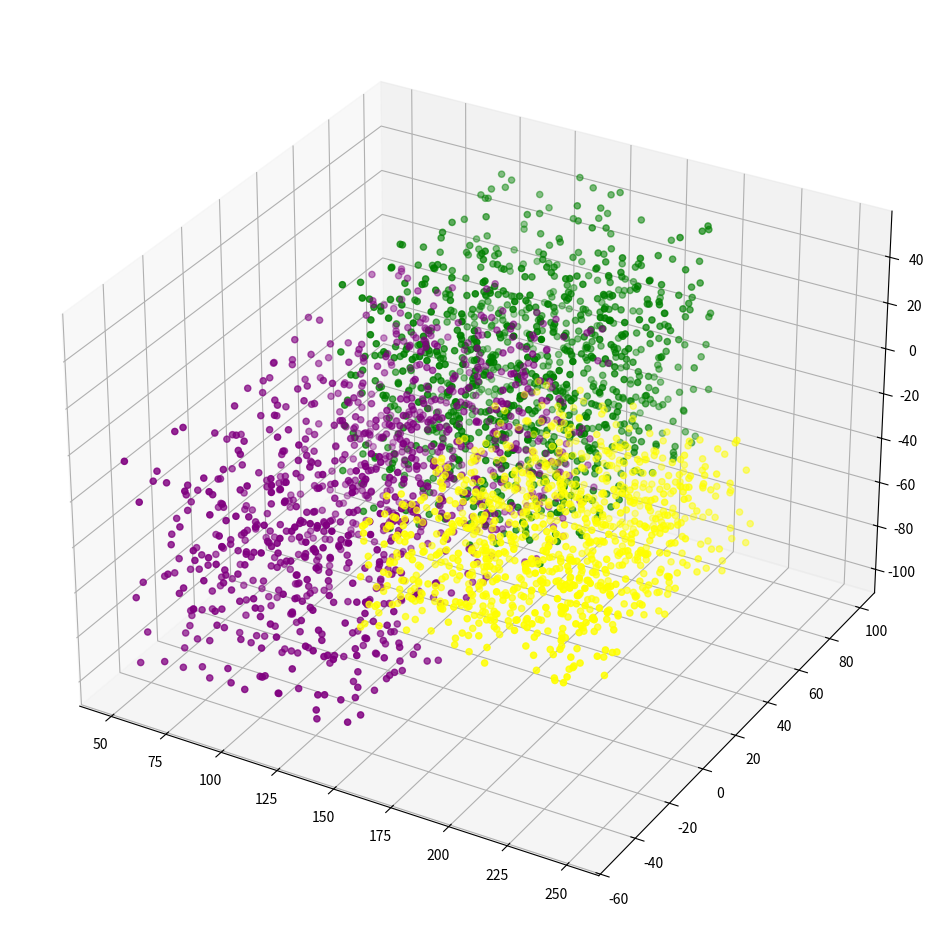

The matplotlib source for this figure:
import matplotlib.pyplot as plt
import numpy as np

fig = plt.figure(figsize=(12, 12))
ax = fig.add_subplot(projection='3d')

x0 = np.array([np.random.randint(50,150) for i in range(1000)])
y0 = np.array([np.random.randint(-50,100) for i in range(1000)])
z0 = np.array([np.random.randint(-100,0) for i in range(1000)])

x1 = np.array([np.random.randint(100,200) for i in range(1000)])
y1 = np.array([np.random.randint(0,100) for i in range(1000)])
z1 = np.array([np.random.randint(-50,50) for i in range(1000)])

x2 = np.array([np.random.randint(150,250) for i in range(1000)])
y2 = np.array([np.random.randint(-50,50) for i in range(1000)])
z2 = np.array([np.random.randint(-50,0) for i in range(1000)])

ax.scatter(x0,y0,z0,color='Purple')
ax.scatter(x1,y1,z1,color='Green')
ax.scatter(x2,y2,z2,color='Yellow')

plt.show()